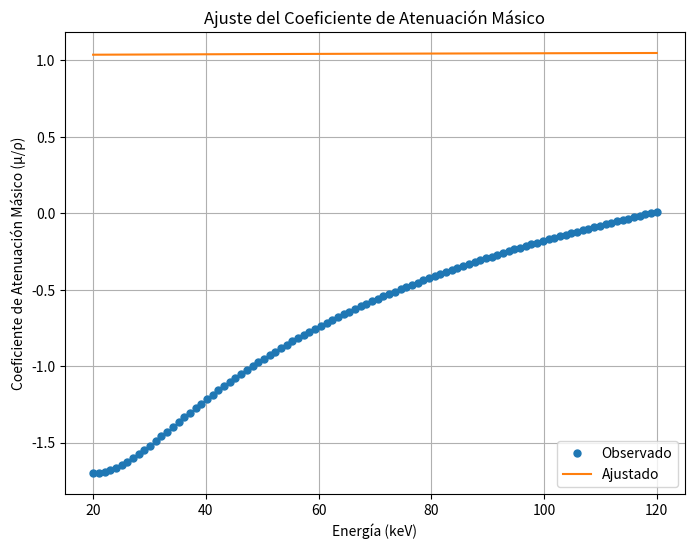
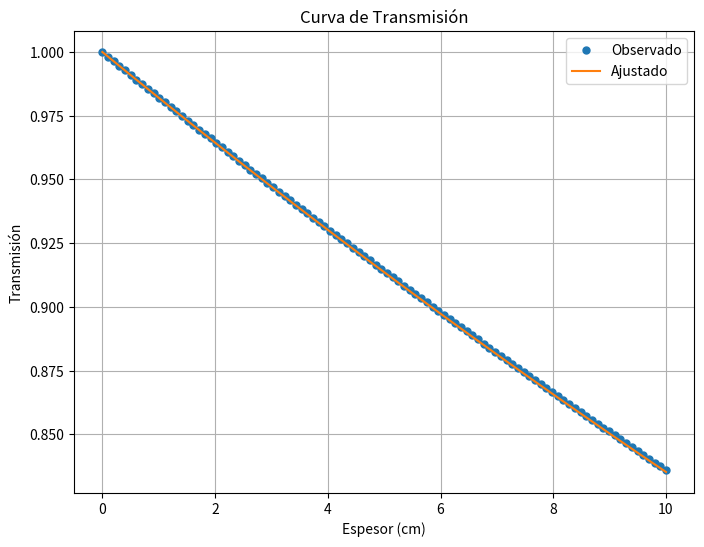
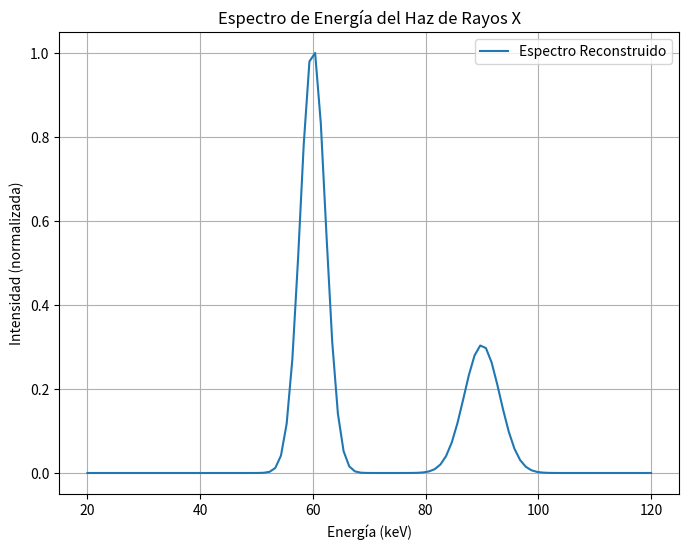

Generate these figures, in order, with matplotlib:
import numpy as np
import matplotlib.pyplot as plt

# Simulación de datos para gráficos
np.random.seed(42)
E = np.linspace(20, 120, 100)  # Energías
um_observado = np.log10(0.02 + 0.0001 * (E - 20)**2)  # Coeficiente observado

# Coeficientes ajustados (simulación de resultados)
def ajuste(x, a0, a1, a2, a3, a4, a5):
    return a0 + a1 * x + a2 * x**2 + a3 * x**3 + a4 * x**4 + a5 * x**5

coef_ajustados = [0.02, -0.01, 0.005, -0.0001, 1e-6, -1e-8]
El = np.log10(E)
um_ajustado = ajuste(El, *coef_ajustados)

# Curva de transmisión (simulación de datos observados y ajustados)
d = np.linspace(0, 10, 100)  # Espesor
T_observado = 0.8 * np.exp(-0.02 * d) + 0.2 * np.exp(-0.01 * d)
T_ajustado = 0.75 * np.exp(-0.021 * d) + 0.25 * np.exp(-0.0095 * d)

# Espectro de energía (simulación de resultados)
F = np.exp(-0.1 * (E - 60)**2) + 0.3 * np.exp(-0.05 * (E - 90)**2)
F /= F.max()  # Normalización

# Gráfico 1: Ajuste del coeficiente de atenuación másico
plt.figure(figsize=(8, 6))
plt.plot(E, um_observado, 'o', label="Observado", markersize=5)
plt.plot(E, 10**um_ajustado, '-', label="Ajustado")
plt.xlabel("Energía (keV)")
plt.ylabel("Coeficiente de Atenuación Másico (μ/ρ)")
plt.title("Ajuste del Coeficiente de Atenuación Másico")
plt.legend()
plt.grid()
plt.show()
# plt.savefig("ajuste.png")

# Gráfico 2: Curva de transmisión
plt.figure(figsize=(8, 6))
plt.plot(d, T_observado, 'o', label="Observado", markersize=5)
plt.plot(d, T_ajustado, '-', label="Ajustado")
plt.xlabel("Espesor (cm)")
plt.ylabel("Transmisión")
plt.title("Curva de Transmisión")
plt.legend()
plt.grid()
plt.show()  # Mostrar el gráfico
# plt.savefig("transmision.png")

# Gráfico 3: Espectro de energía reconstruido
plt.figure(figsize=(8, 6))
plt.plot(E, F, '-', label="Espectro Reconstruido")
plt.xlabel("Energía (keV)")
plt.ylabel("Intensidad (normalizada)")
plt.title("Espectro de Energía del Haz de Rayos X")
plt.legend()
plt.grid()
plt.show()  # Mostrar el gráfico
# plt.savefig("espectro.png")
